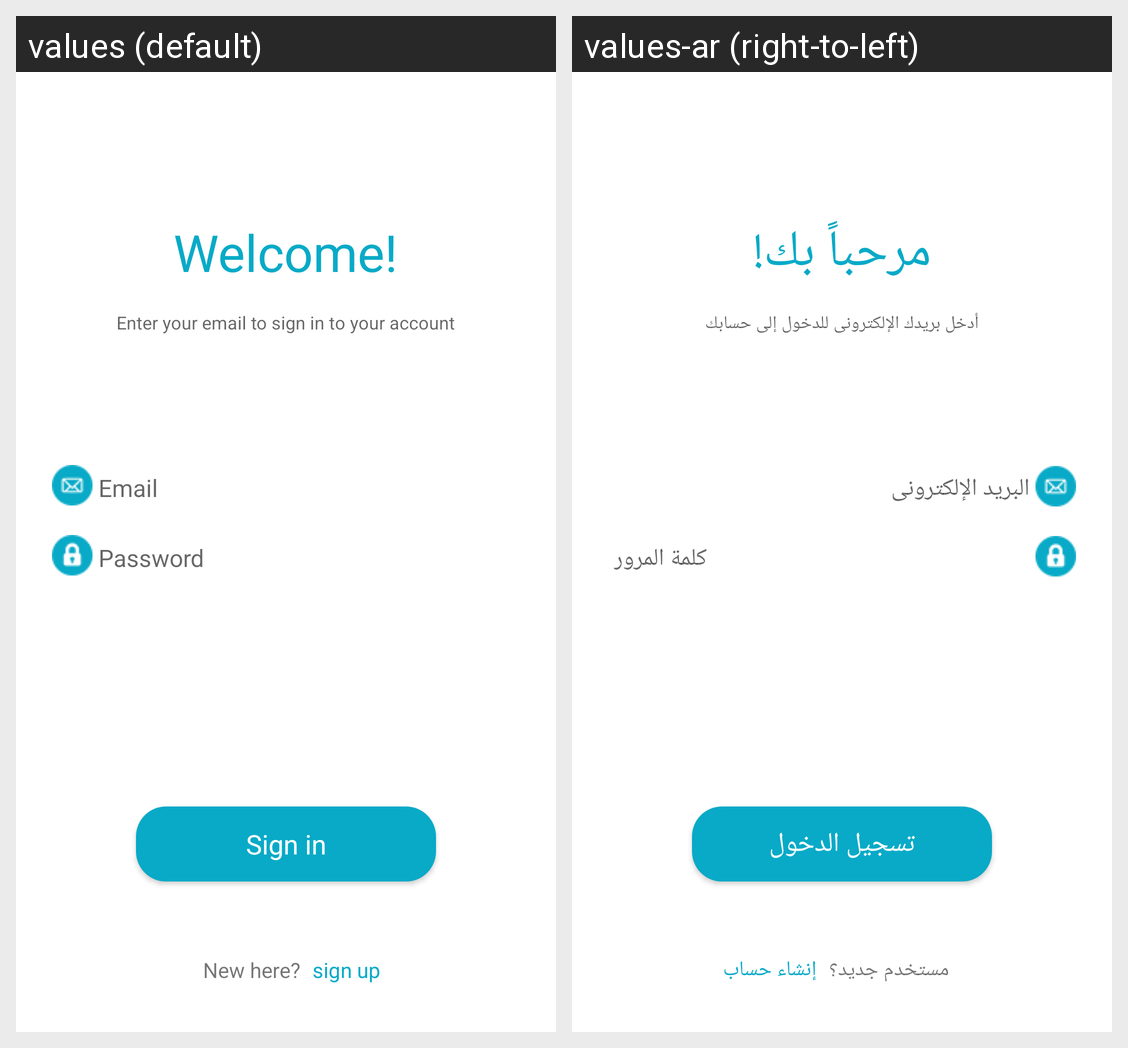

For this localized Android screen grid, give each drawn string resource with its value in every locale shown.
Android screen res/layout/signin.xml rendered under 2 locales, left to right: values (default), values-ar (right-to-left). Device: Nexus 5 (rendered at 1080×1920; each locale shown at half size, 540×960, under a caption strip naming it); theme AppTheme.
Strings drawn on this screen, with the default value and each locale's value (text and hints the layout hard-codes, and strings that could not be matched under every locale, appear in the picture but are not listed):

welcome
  values: Welcome!
  values-ar: مرحباً بك!

enter_your_email_to_sign_in_to_your_account
  values: Enter your email to sign in to your account
  values-ar: أدخل بريدك الإلكترونى للدخول إلى حسابك

Email
  values: Email
  values-ar: البريد الإلكترونى

password
  values: Password
  values-ar: كلمة المرور

signin
  values: Sign in
  values-ar: تسجيل الدخول

not_have_an_account
  values: New here?
  values-ar: مستخدم جديد؟

sign_up_here
  values: sign up
  values-ar: إنشاء حساب
